Labelled photos from "dataset", an image-classification folder in MrHarsh10/tspi_-RKNN_MobileNetV3. The possible labels are: cat, cattle, dog, house, pig.

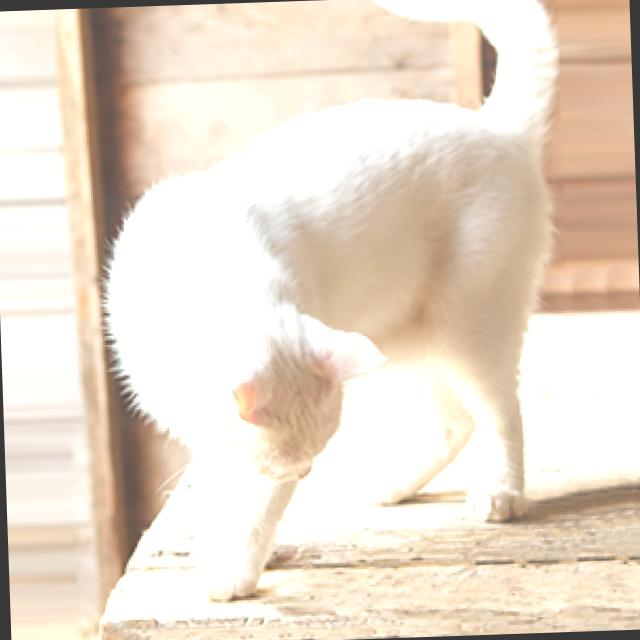
Label: cat

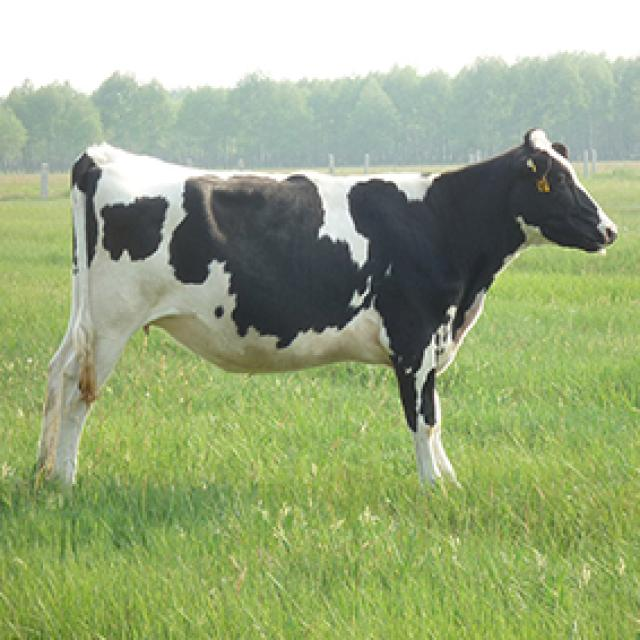
Label: cattle

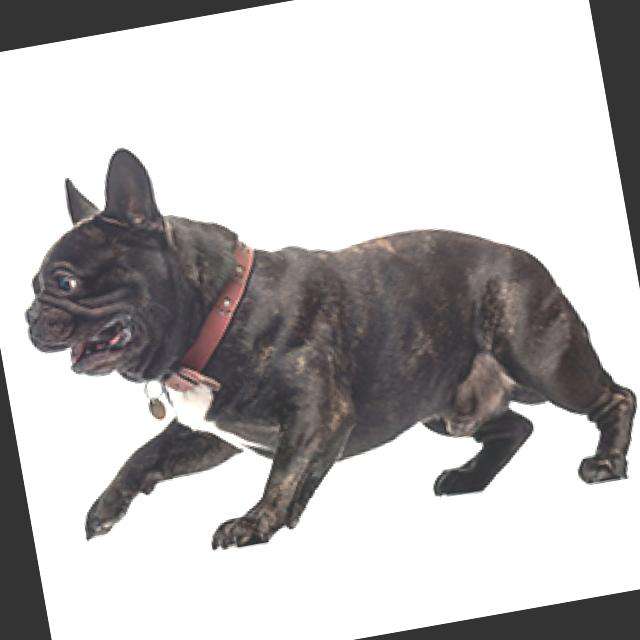
Label: dog

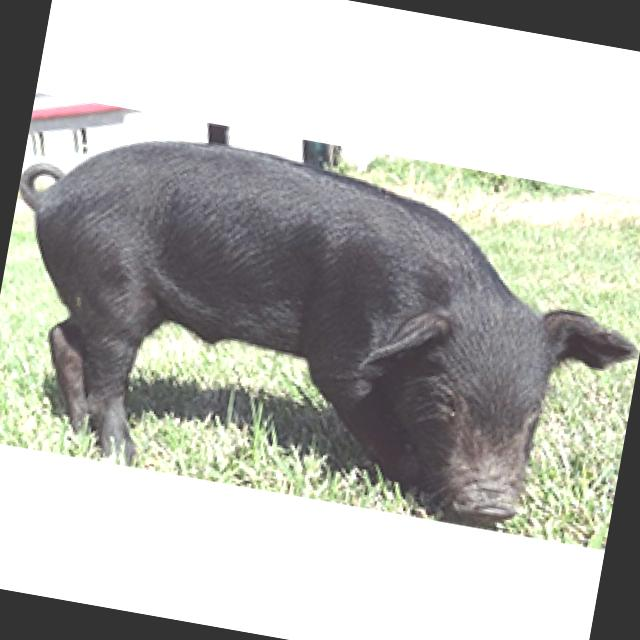
Label: pig

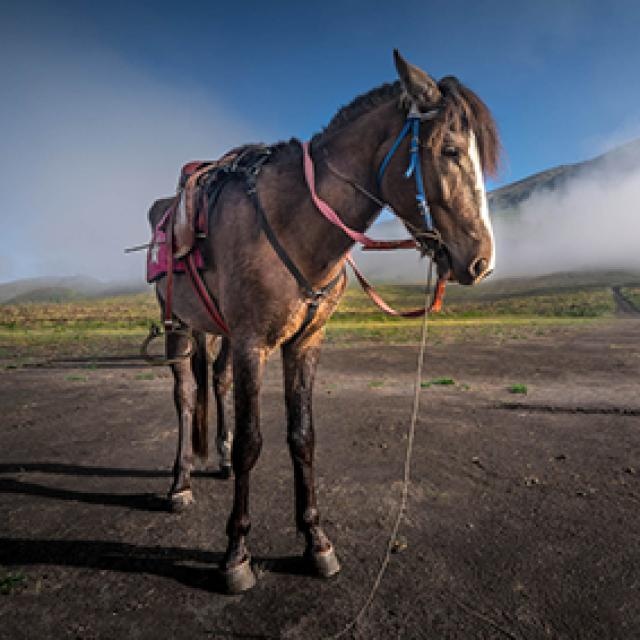
Label: house

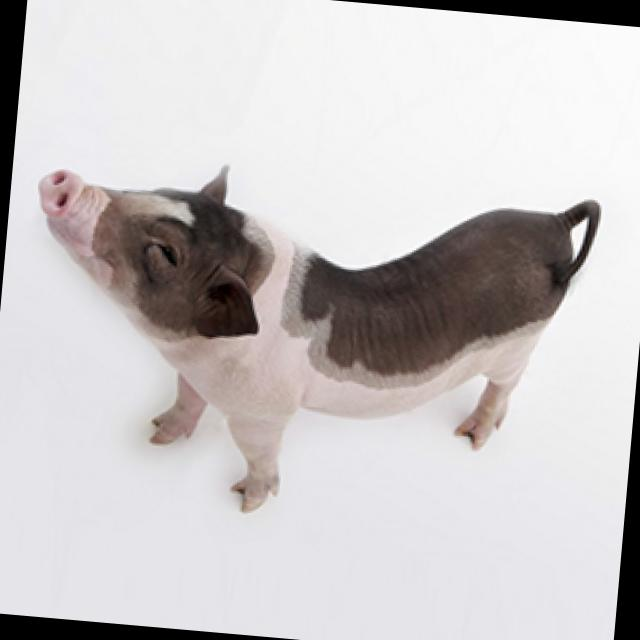
Label: pig
